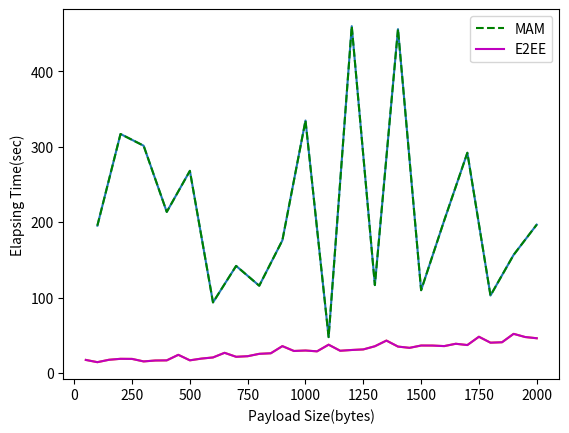

Recreate this plot in Python.
import matplotlib.pyplot as plt
y_mam = [195.59684014320374, 317.10561895370483, 301.5571479797363, 213.78175806999207, 268.2162780761719, 93.75286483764648, 142.15253591537476, 115.88073801994324, 176.03857398033142, 334.95604705810547, 47.715091943740845, 460.07419300079346, 116.74477291107178, 456.136843919754, 109.92808222770691, 202.54160618782043, 292.1983051300049, 102.89377880096436, 156.7613968849182, 196.8913700580597]
y_e2ee = [17.48300484, 14.512819573, 17.679068557, 18.960121714, 18.837662279, 15.506139774, 16.720049275, 16.901465984, 24.263860039, 16.958808956, 19.266206879, 20.77137888, 26.922056771, 21.639060011, 22.430169624, 25.570364553, 26.313524, 35.787387974, 29.360239061, 29.968265095, 28.878317123, 37.692075582, 29.650034696, 30.67508952, 31.423450583, 35.606779959, 43.149321466, 35.185732159, 33.50897425, 36.597324476, 36.532668959, 35.832849866, 38.923341879, 37.212248959, 48.226760411, 40.360833582, 40.930287487, 52.066215067, 47.856946797, 46.234143217]

x_mam = range(100, 2000 + 100, 100)
x_e2ee = range(50, 2000 + 50, 50)

plt.plot(x_mam, y_mam, x_e2ee, y_e2ee)
plt.plot(x_mam, y_mam,'g--', label="MAM")
plt.plot(x_e2ee ,y_e2ee, 'm', label="E2EE")
plt.xlabel("Payload Size(bytes)")
plt.ylabel("Elapsing Time(sec)")
plt.legend()
plt.show()